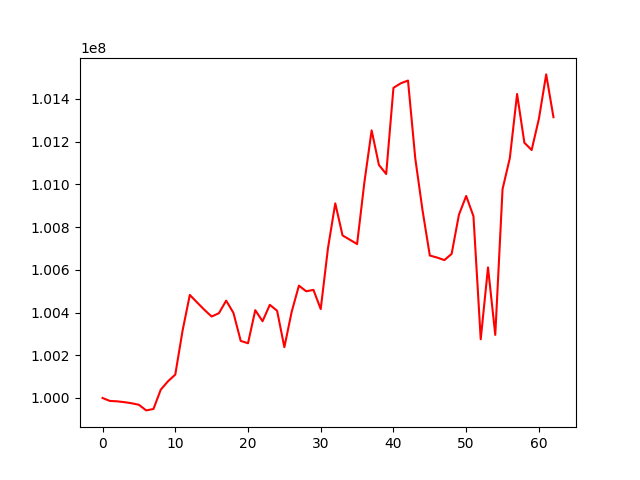

The file beside this chart, header and first rows:
, 0
0, 100000000
1, 99986212
2, 99984279
3, 99980450
4, 99975277
5, 99968150
6, 99941862
7, 99948484
8, 100038747
9, 100078258
10, 100109436
11, 100314613
12, 100482435
13, 100447354
14, 100412840
15, 100381336
16, 100396939
17, 100455790
18, 100398104
19, 100267171
20, 100256173
21, 100411210
22, 100359299
23, 100436145
24, 100408478
25, 100237835
26, 100402752
27, 100526000
28, 100499587
29, 100506099
30, 100416277
31, 100702448
32, 100911295
33, 100761102
34, 100741036
35, 100720696
36, 101008860
37, 101252971
38, 101091327
39, 101048584
40, 101451938
41, 101473252
42, 101486256
43, 101121496
44, 100878235
45, 100666932
46, 100657513
47, 100645520
48, 100674811
49, 100857678
50, 100945831
51, 100851046
52, 100274791
53, 100611313
54, 100295292
55, 100977756
56, 101122832
57, 101423272
58, 101195268
59, 101160861
... 3 more rows
